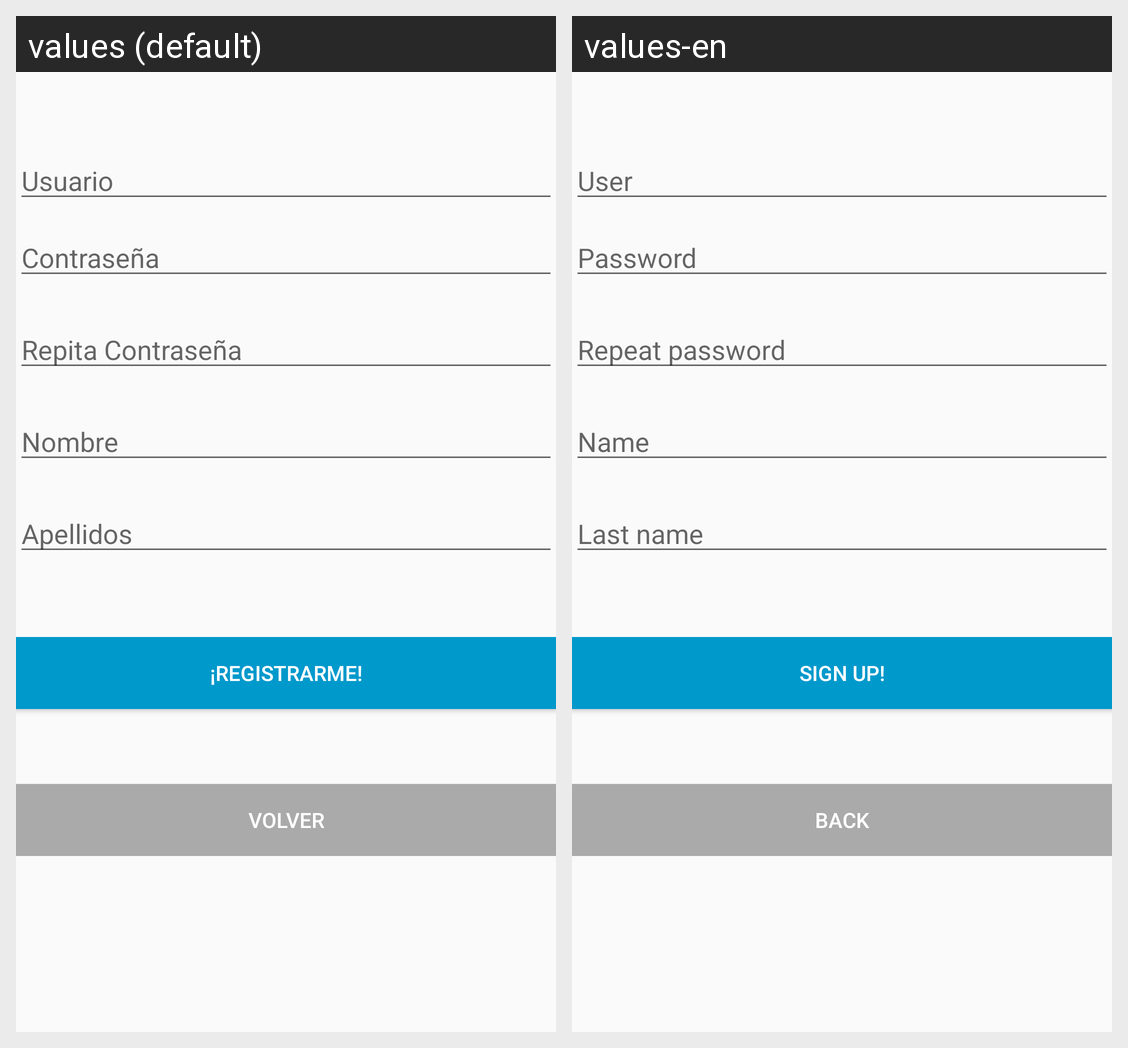

This grid shows one Android layout under two languages. Give, for every string resource on the screen, its name, the default text and each shown locale's text.
Android screen res/layout/activity_registro.xml rendered under 2 locales, left to right: values (default), values-en. Device: Nexus 5 (rendered at 1080×1920; each locale shown at half size, 540×960, under a caption strip naming it); theme Theme.AppCompat.Light.
Strings drawn on this screen, with the default value and each locale's value (text and hints the layout hard-codes, and strings that could not be matched under every locale, appear in the picture but are not listed):

btnUsuario
  values: Usuario
  values-en: User

btnPass
  values: Contraseña
  values-en: Password

btnPassRepeat
  values: Repita Contraseña
  values-en: Repeat password

btnNombre
  values: Nombre
  values-en: Name

btnApellidos
  values: Apellidos
  values-en: Last name

btnRegistro
  values: ¡Registrarme!
  values-en: Sign up!

btnVolver
  values: Volver
  values-en: Back
